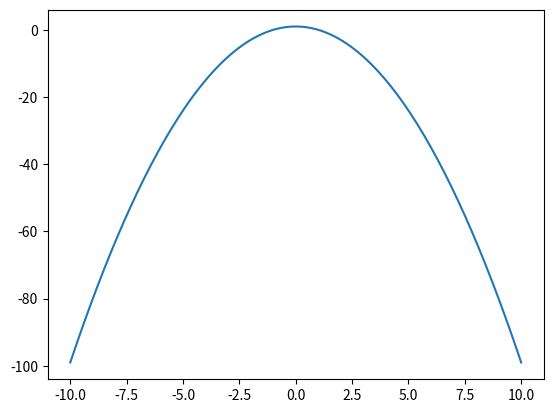

Recreate this plot in Python.
import matplotlib.pyplot as plt
import numpy as np

x = []
y = []

for t in np.arange(-10, 10.1, 0.1):
    x.append(t)
    y.append(1 - t*t)

plt.plot(x, y)
plt.show()